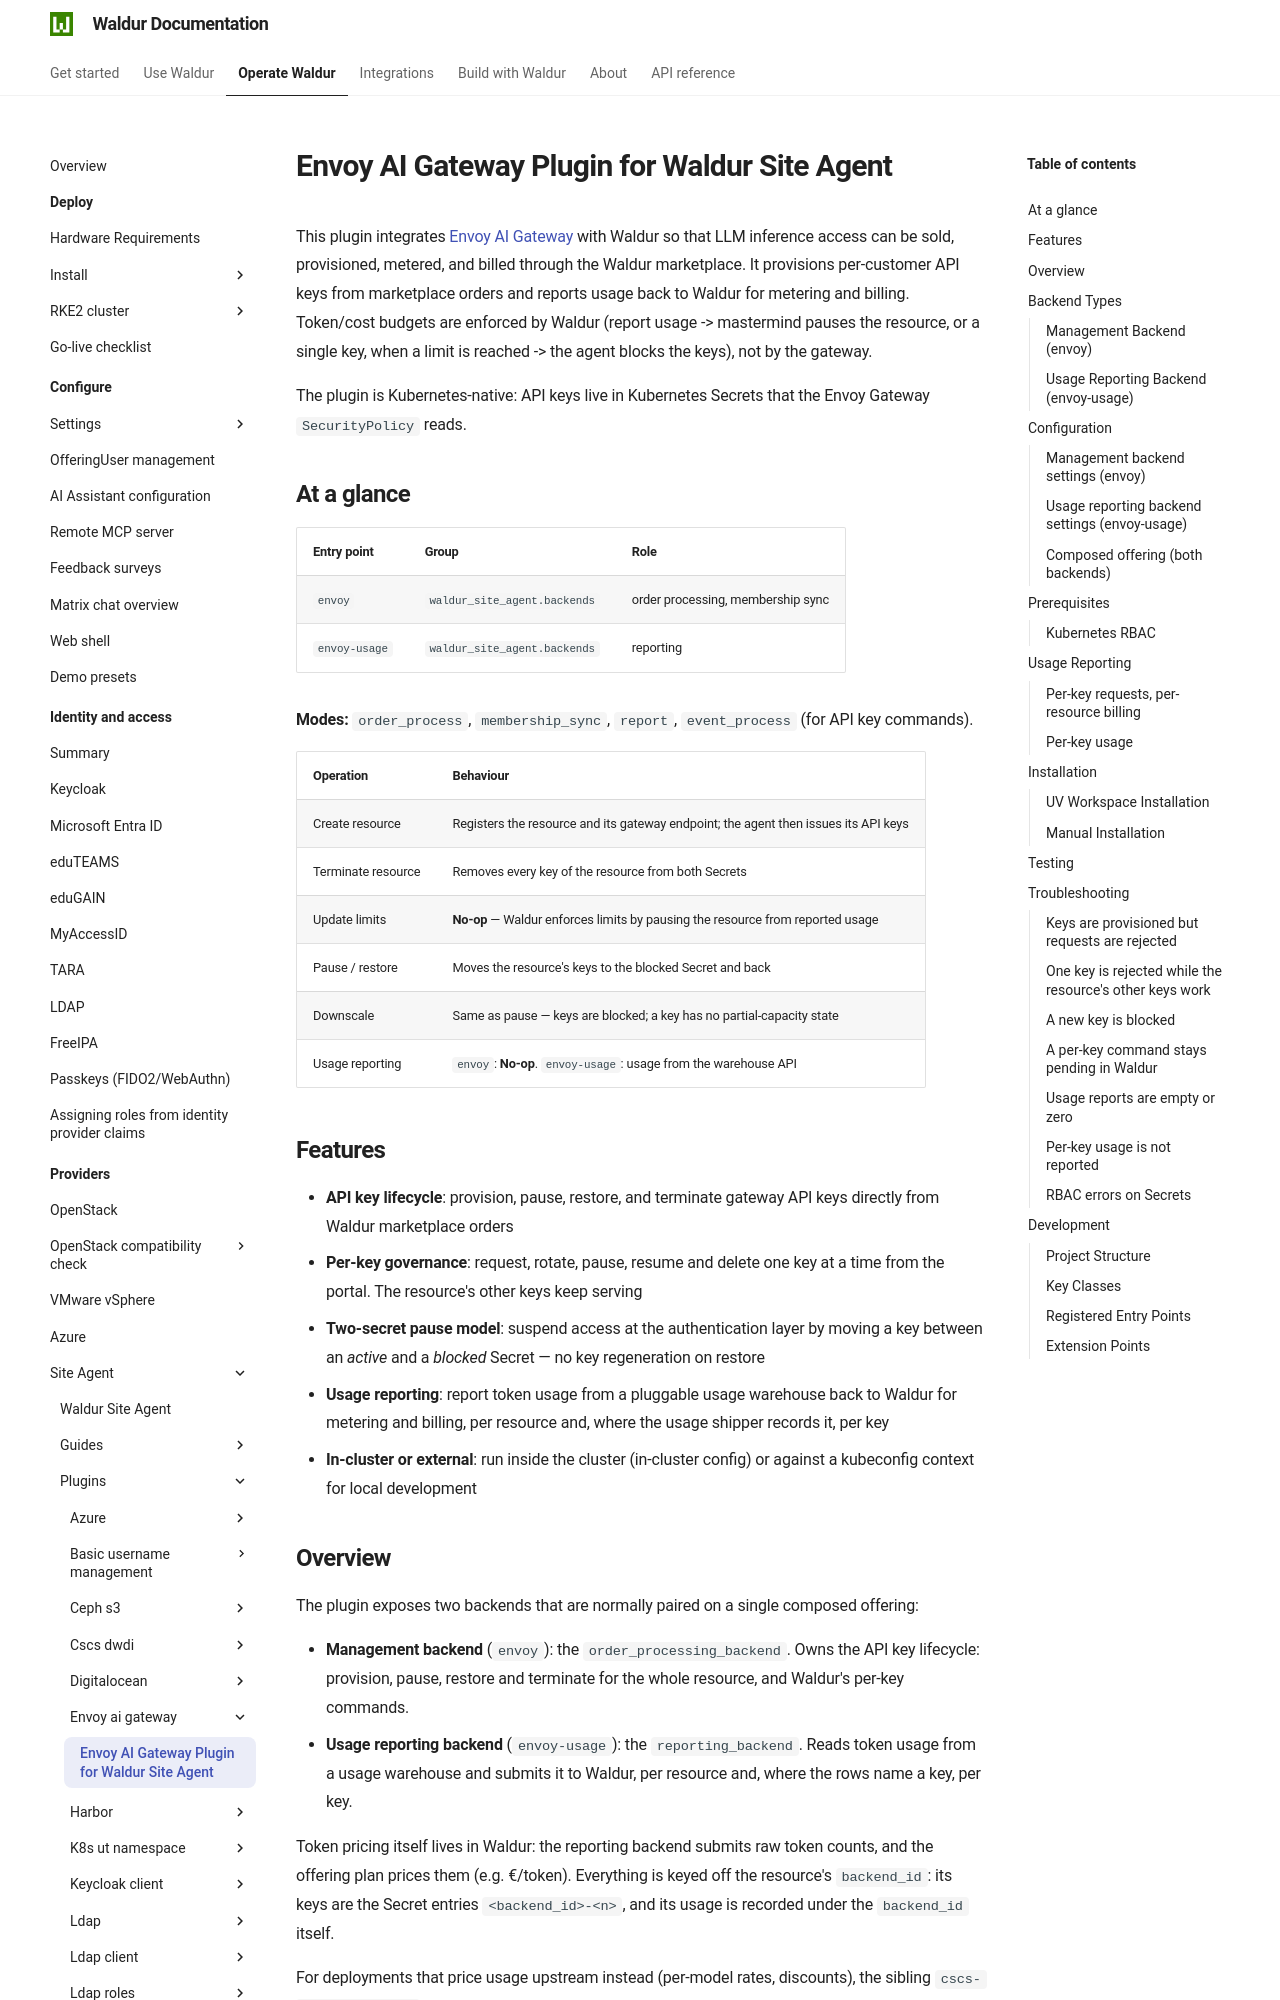

repository: waldur/waldur-docs · page: latest/admin-guide/providers/site-agent/plugins/envoy-ai-gateway/index.html · generator: mkdocs

# Envoy AI Gateway Plugin for Waldur Site Agent

<!-- EXTERNAL DOCUMENT
Source: https://code.opennodecloud.com/waldur/waldur-site-agent.git
Branch: main
Remote Path: plugins//envoy-ai-gateway/README.md
Local Path: docs/admin-guide/providers/site-agent/plugins/
Last Sync: 2026-10-21T17:51:54.709981

WARNING: This file is automatically synchronized from the source repository.
DO NOT EDIT this file directly. Changes will be overwritten.
Edit the source at: https://code.opennodecloud.com/waldur/waldur-site-agent.git/-/tree/main/plugins//envoy-ai-gateway/README.md
-->


This plugin integrates [Envoy AI Gateway](https://aigateway.envoyproxy.io/) with Waldur so that
LLM inference access can be sold, provisioned, metered, and billed through the Waldur marketplace.
It provisions per-customer API keys from marketplace orders and reports usage back to Waldur for
metering and billing. Token/cost budgets are enforced by Waldur (report usage -> mastermind pauses
the resource, or a single key, when a limit is reached -> the agent blocks the keys), not by
the gateway.

The plugin is Kubernetes-native: API keys live in Kubernetes Secrets that the Envoy Gateway
`SecurityPolicy` reads.

## At a glance

| Entry point | Group | Role |
|---|---|---|
| `envoy` | `waldur_site_agent.backends` | order processing, membership sync |
| `envoy-usage` | `waldur_site_agent.backends` | reporting |

**Modes:** `order_process`, `membership_sync`, `report`, `event_process` (for API key commands).

| Operation | Behaviour |
|---|---|
| Create resource | Registers the resource and its gateway endpoint; the agent then issues its API keys |
| Terminate resource | Removes every key of the resource from both Secrets |
| Update limits | **No-op** — Waldur enforces limits by pausing the resource from reported usage |
| Pause / restore | Moves the resource's keys to the blocked Secret and back |
| Downscale | Same as pause — keys are blocked; a key has no partial-capacity state |
| Usage reporting | `envoy`: **No-op**. `envoy-usage`: usage from the warehouse API |

## Features

- **API key lifecycle**: provision, pause, restore, and terminate gateway API keys directly from
  Waldur marketplace orders
- **Per-key governance**: request, rotate, pause, resume and delete one key at a time from the
  portal. The resource's other keys keep serving
- **Two-secret pause model**: suspend access at the authentication layer by moving a key between
  an *active* and a *blocked* Secret — no key regeneration on restore
- **Usage reporting**: report token usage from a pluggable usage warehouse back to Waldur for
  metering and billing, per resource and, where the usage shipper records it, per key
- **In-cluster or external**: run inside the cluster (in-cluster config) or against a kubeconfig
  context for local development
